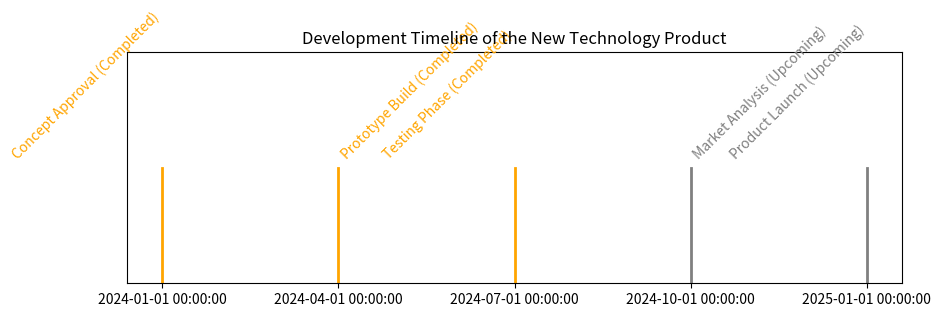

Reproduce this figure in Python. (Note: this script raises an exception after producing the figure.)
import pandas as pd 

data = [
    {
        "milestone": "Concept Approval",
        "date": "2024-01-01 00:00:00",
        "status": "Completed"
    },
    {
        "milestone": "Prototype Build",
        "date": "2024-04-01 00:00:00",
        "status": "Completed"
    },
    {
        "milestone": "Testing Phase",
        "date": "2024-07-01 00:00:00",
        "status": "Completed"
    },
    {
        "milestone": "Market Analysis",
        "date": "2024-10-01 00:00:00",
        "status": "Upcoming"
    },
    {
        "milestone": "Product Launch",
        "date": "2025-01-01 00:00:00",
        "status": "Upcoming"
    }
]

df = pd.DataFrame(data)

import matplotlib.pyplot as plt
import matplotlib.dates as mdates

fig, ax = plt.subplots(figsize=(10, 3))
ax.set(title="Development Timeline of the New Technology Product")

for i, (date, milestone, status) in enumerate(zip(df['date'], df['milestone'], df['status'])):
    color = 'orange' if status == 'Completed' else 'grey'
    ax.plot([date, date], [0, 1], color=color, linewidth=2)
    ax.text(date, 1.05, f'{milestone} ({status})', horizontalalignment='right' if i % 2 == 0 else 'left',
            verticalalignment='bottom', rotation=45, color=color)

ax.set_ylim(0, 2)
ax.set_yticks([])
ax.set_xlim([df['date'].min() - pd.Timedelta(days=60), df['date'].max() + pd.Timedelta(days=60)])
ax.xaxis.set_major_locator(mdates.MonthLocator(interval=3))
ax.xaxis.set_major_formatter(mdates.DateFormatter('%b %Y'))
ax.grid(True)

plt.show()